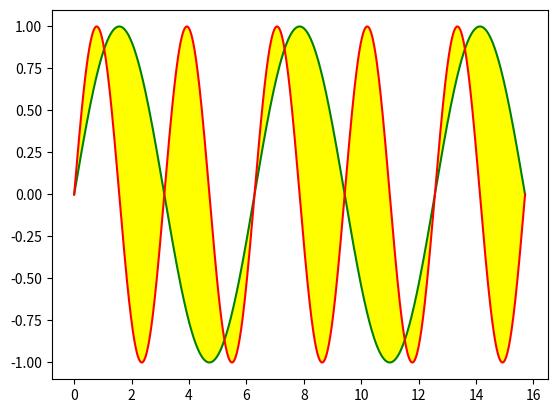

Recreate this plot in Python.
#!/usr/bin/python
#coding: utf-8

import numpy as np
import matplotlib.pyplot as plt

x = np.linspace(0, 5 * np.pi, 1000)

y1 = np.sin(x)
y2 = np.sin(2 * x)

plt.plot(x, y1, c = "g")
plt.plot(x, y2, c = 'r')

# fill_between 填充两个函数之间的区域
# 两个函数之间的区域用黄色填充
plt.fill_between(x, y1, y2, facecolor = "yellow")

plt.show()